Labelled photos from "Herbs", an image-classification folder in pegasis470/Herbs. The possible labels are: belimbing wuluh, jambu biji, jeruk nipis, kemangi, lidah buaya, nangka, pandan, pepaya, seledri, sirih.

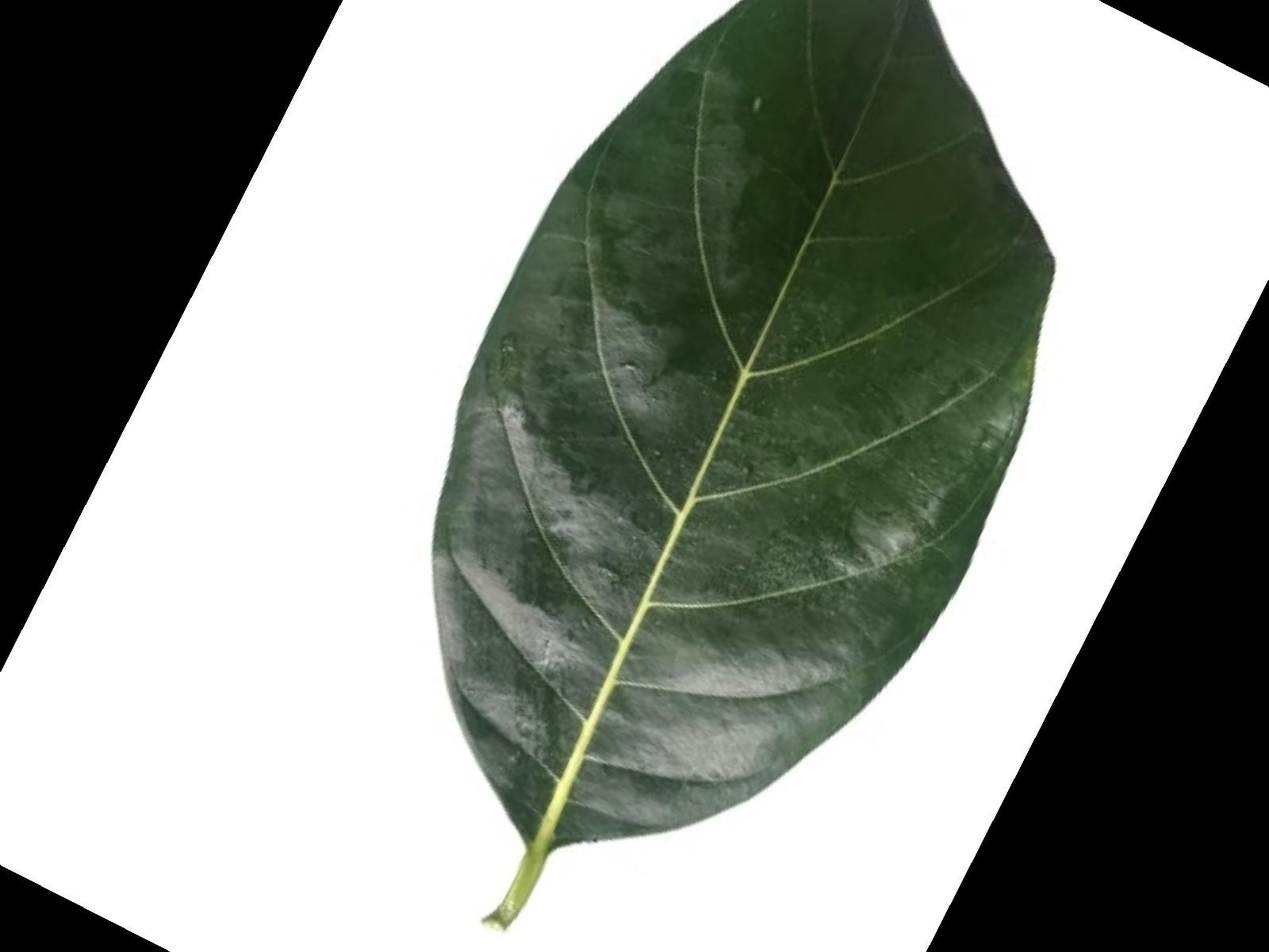
Label: nangka

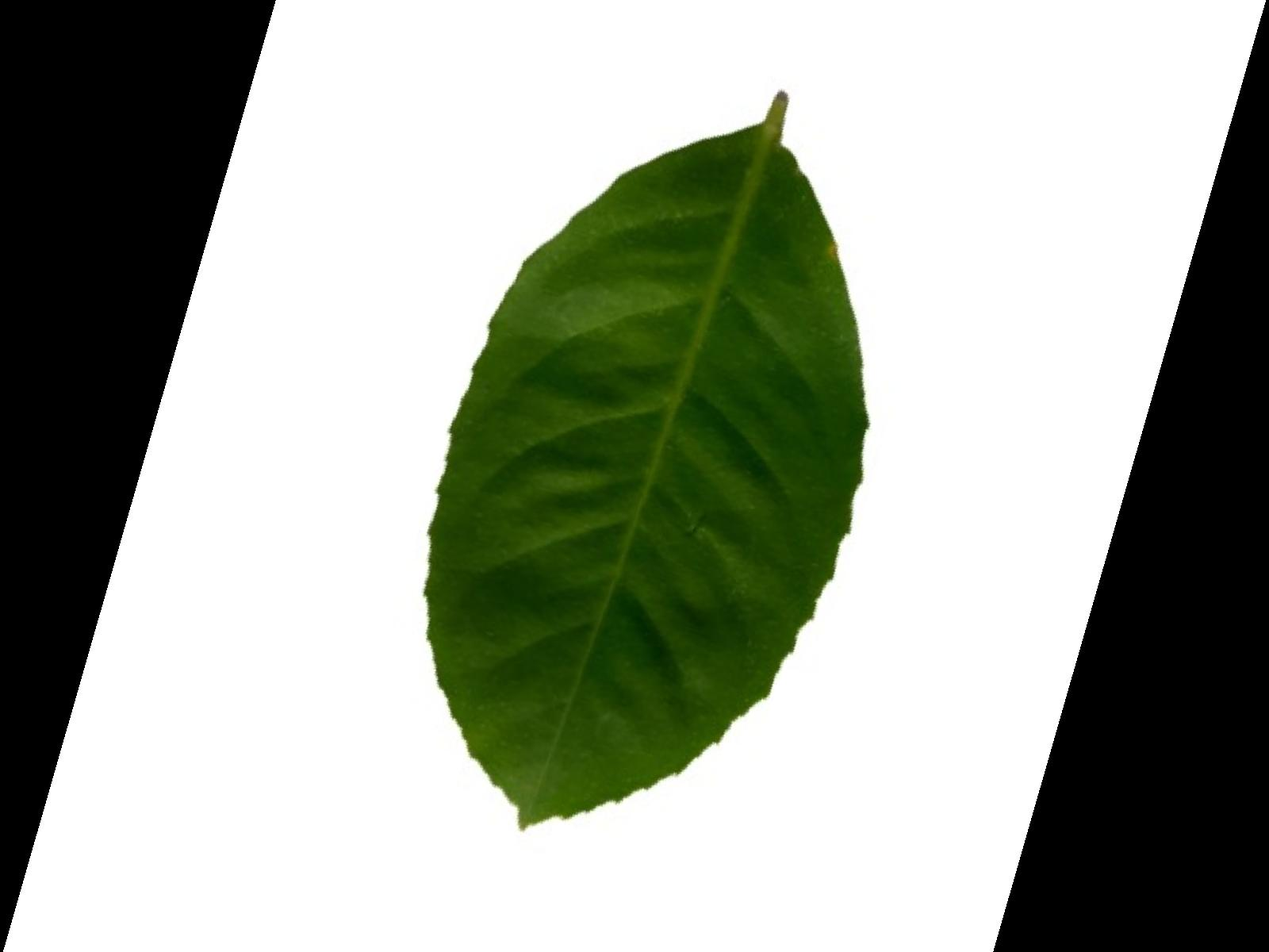
Label: jeruk nipis

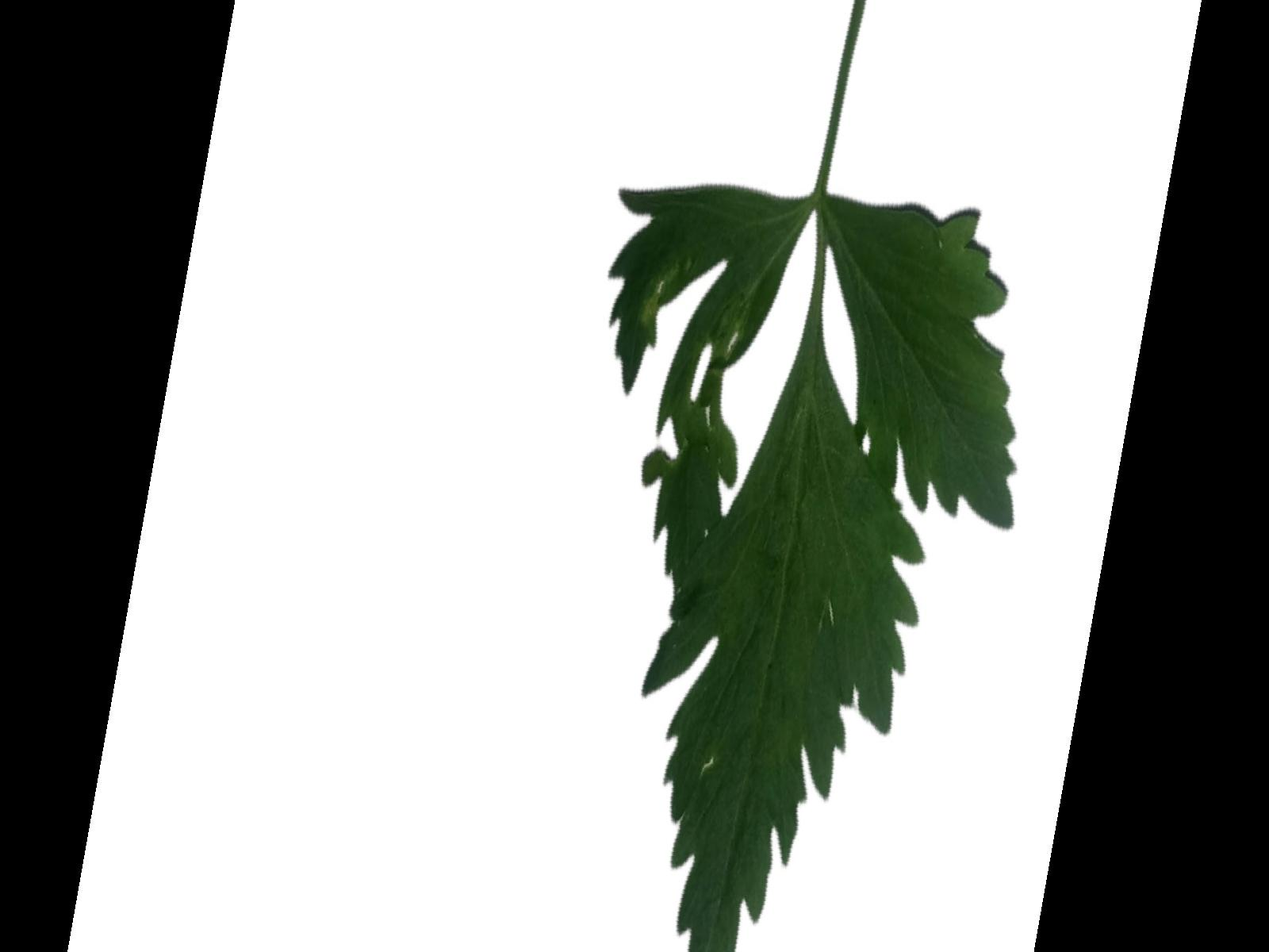
Label: seledri

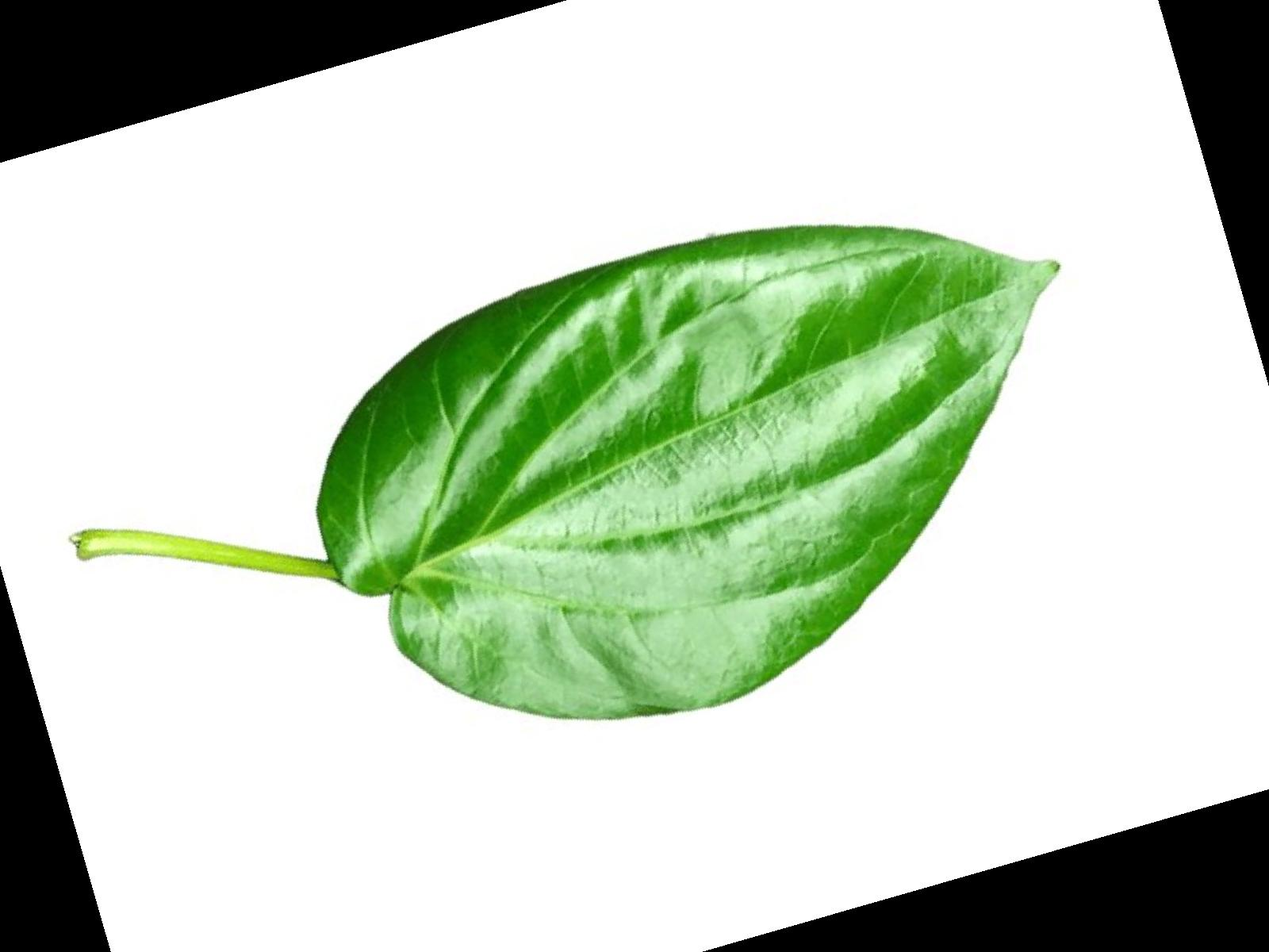
Label: sirih

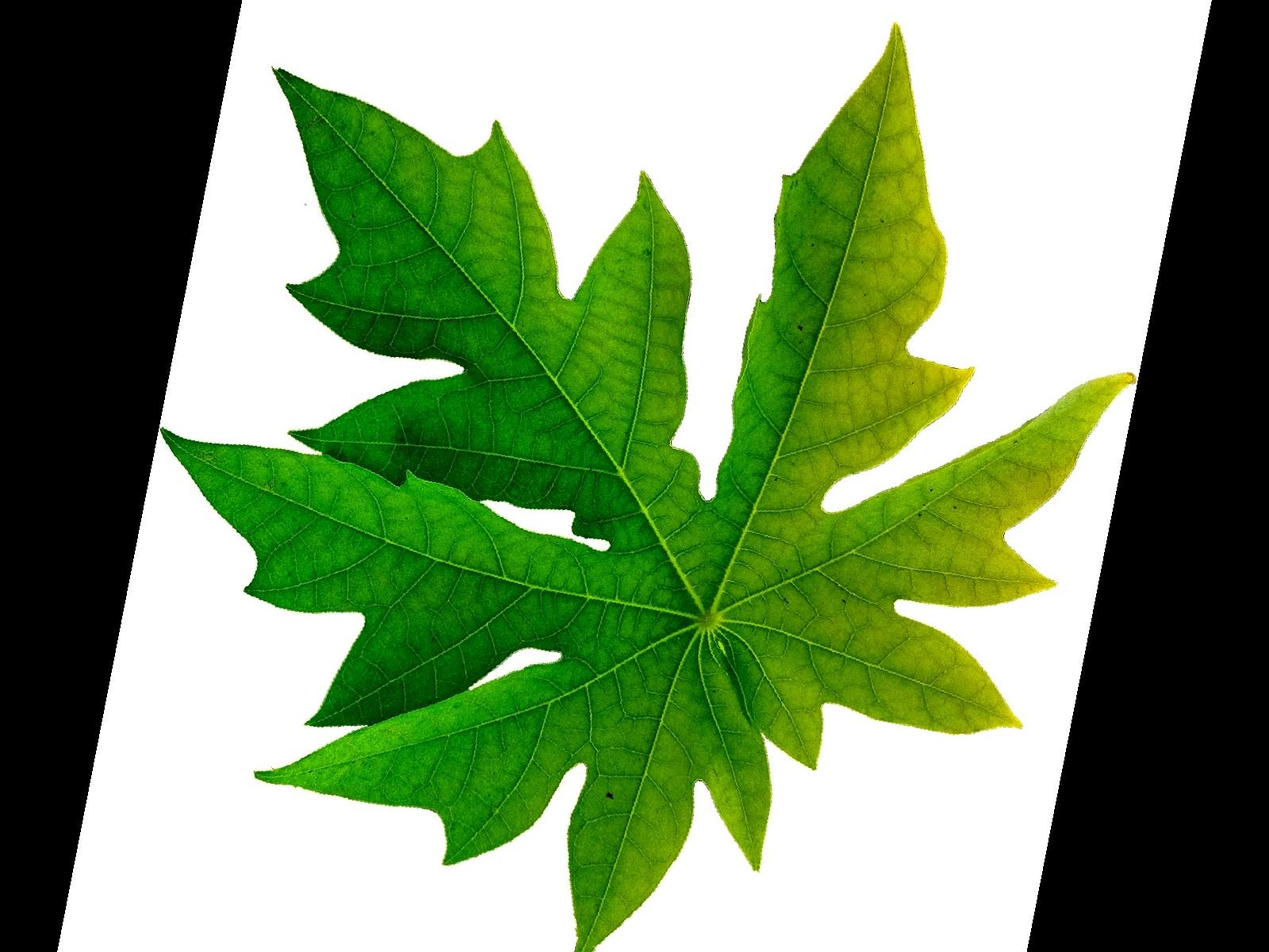
Label: pepaya

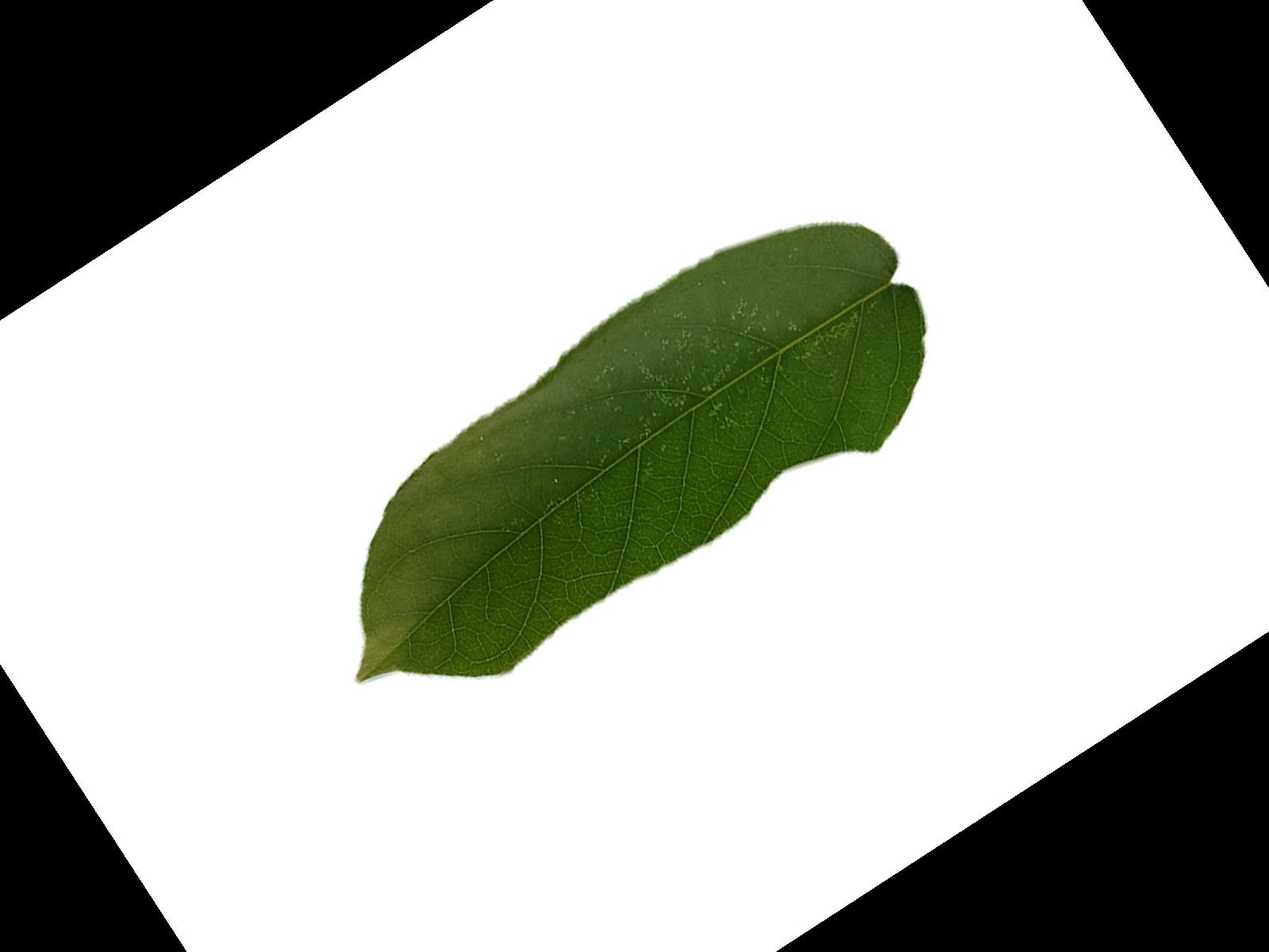
Label: belimbing wuluh
